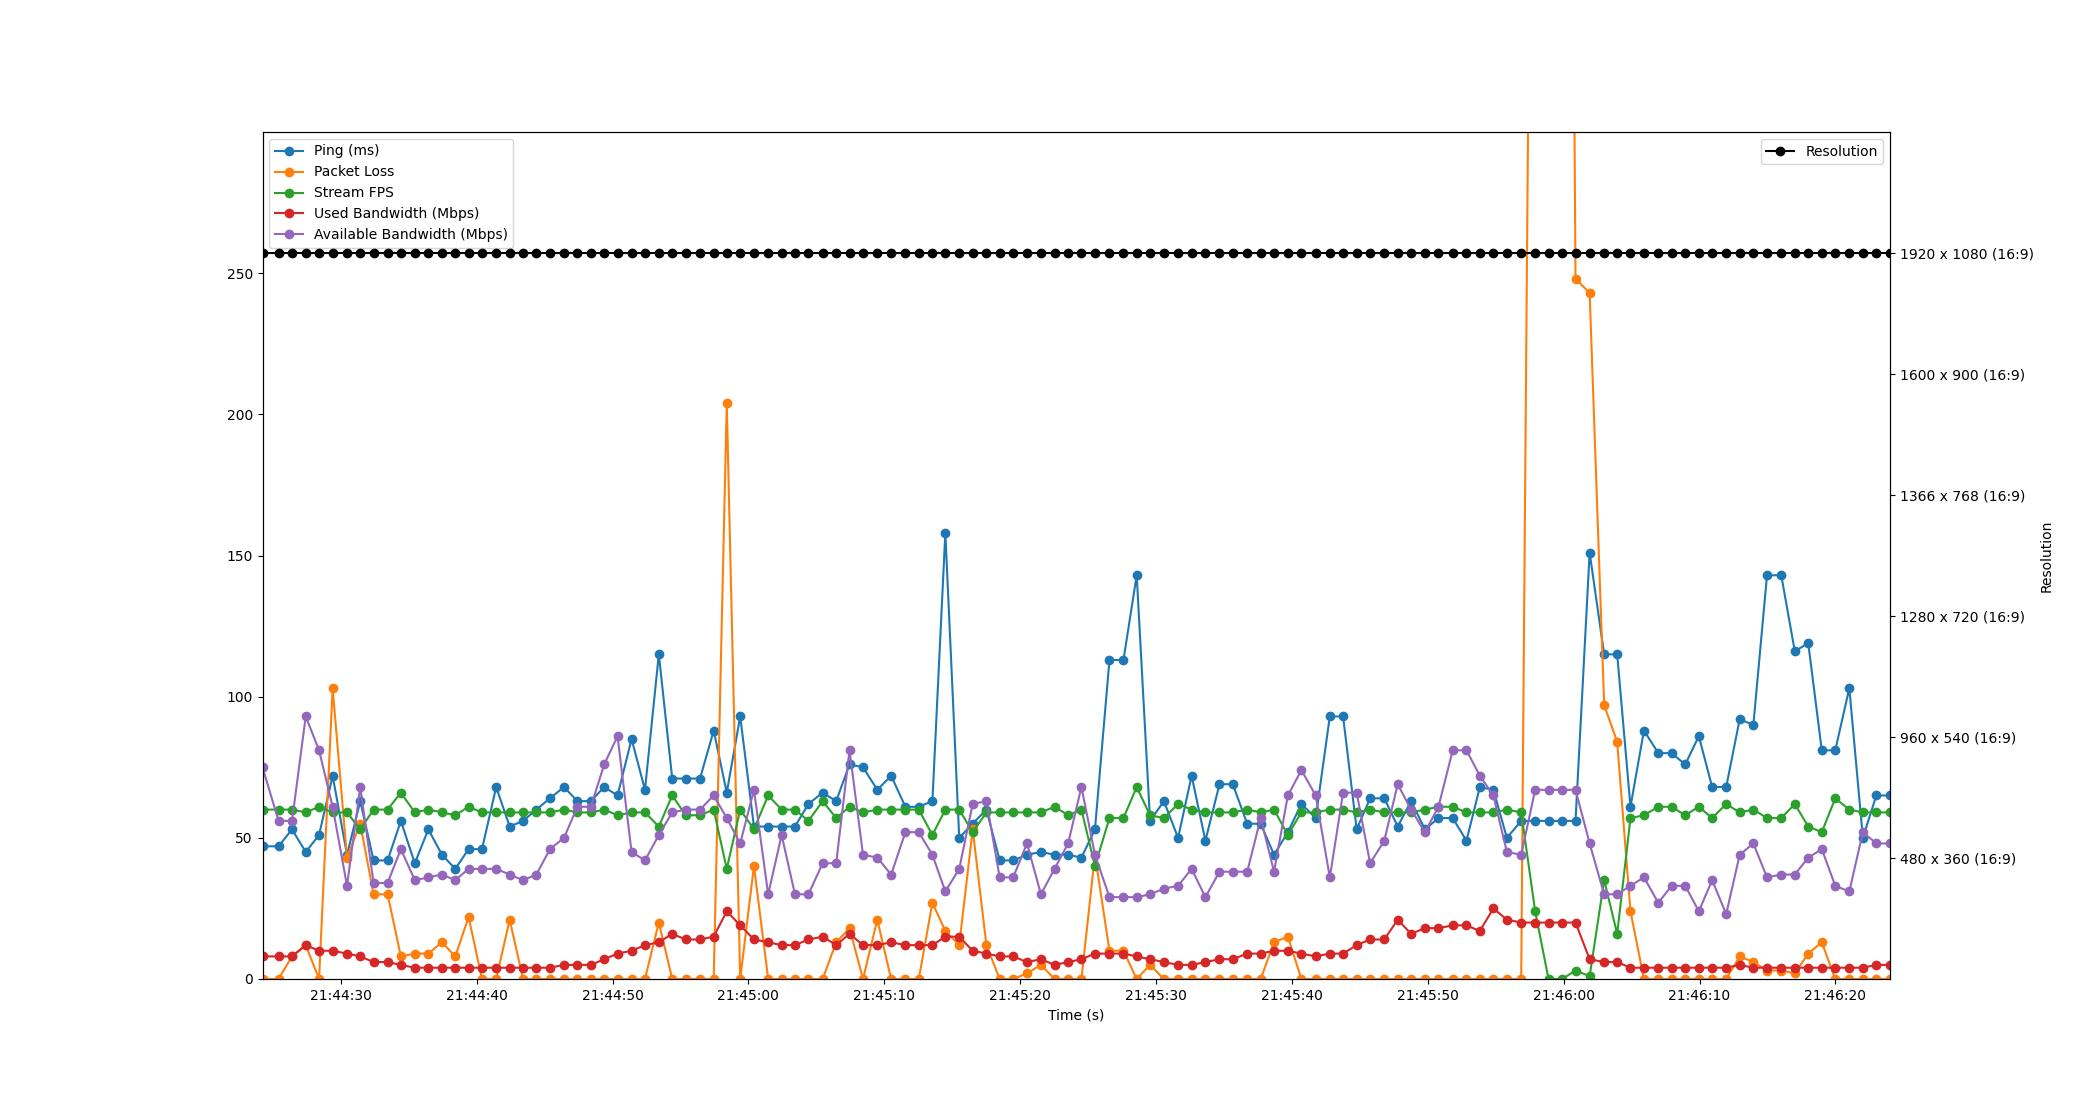

The file beside this chart, header and first rows:
Time, Timestamp, Ping, Packet Loss, Stream FPS, Used Bandwidth, Resolution, Available Bandwidth
3.0994415283203125e-06, 2023-07-11 21:44:24.239107, 47, 0, 60, 8, 1920 x 1080 (16:9), 75
1.183, 2023-07-11 21:44:25.422515, 47, 0, 60, 8, 1920 x 1080 (16:9), 56
2.171, 2023-07-11 21:44:26.410144, 53, 8, 60, 8, 1920 x 1080 (16:9), 56
3.182, 2023-07-11 21:44:27.420722, 45, 12, 59, 12, 1920 x 1080 (16:9), 93
4.163, 2023-07-11 21:44:28.402024, 51, 0, 61, 10, 1920 x 1080 (16:9), 81
5.162, 2023-07-11 21:44:29.400964, 72, 103, 59, 10, 1920 x 1080 (16:9), 61
6.221, 2023-07-11 21:44:30.459916, 44, 43, 59, 9, 1920 x 1080 (16:9), 33
7.195, 2023-07-11 21:44:31.433781, 63, 55, 53, 8, 1920 x 1080 (16:9), 68
8.174, 2023-07-11 21:44:32.413248, 42, 30, 60, 6, 1920 x 1080 (16:9), 34
9.208, 2023-07-11 21:44:33.447172, 42, 30, 60, 6, 1920 x 1080 (16:9), 34
10.18, 2023-07-11 21:44:34.421316, 56, 8, 66, 5, 1920 x 1080 (16:9), 46
11.21, 2023-07-11 21:44:35.448129, 41, 9, 59, 4, 1920 x 1080 (16:9), 35
12.2, 2023-07-11 21:44:36.443054, 53, 9, 60, 4, 1920 x 1080 (16:9), 36
13.21, 2023-07-11 21:44:37.450814, 44, 13, 59, 4, 1920 x 1080 (16:9), 37
14.19, 2023-07-11 21:44:38.427065, 39, 8, 58, 4, 1920 x 1080 (16:9), 35
15.17, 2023-07-11 21:44:39.406986, 46, 22, 61, 4, 1920 x 1080 (16:9), 39
16.15, 2023-07-11 21:44:40.392397, 46, 0, 59, 4, 1920 x 1080 (16:9), 39
17.2, 2023-07-11 21:44:41.438281, 68, 0, 59, 4, 1920 x 1080 (16:9), 39
18.19, 2023-07-11 21:44:42.429235, 54, 21, 59, 4, 1920 x 1080 (16:9), 37
19.18, 2023-07-11 21:44:43.414510, 56, 0, 59, 4, 1920 x 1080 (16:9), 35
20.15, 2023-07-11 21:44:44.391057, 60, 0, 59, 4, 1920 x 1080 (16:9), 37
21.16, 2023-07-11 21:44:45.394540, 64, 0, 59, 4, 1920 x 1080 (16:9), 46
22.19, 2023-07-11 21:44:46.429236, 68, 0, 60, 5, 1920 x 1080 (16:9), 50
23.17, 2023-07-11 21:44:47.413109, 63, 0, 59, 5, 1920 x 1080 (16:9), 61
24.17, 2023-07-11 21:44:48.406536, 63, 0, 59, 5, 1920 x 1080 (16:9), 61
25.15, 2023-07-11 21:44:49.387040, 68, 0, 60, 7, 1920 x 1080 (16:9), 76
26.13, 2023-07-11 21:44:50.369002, 65, 0, 58, 9, 1920 x 1080 (16:9), 86
27.16, 2023-07-11 21:44:51.403061, 85, 0, 59, 10, 1920 x 1080 (16:9), 45
28.15, 2023-07-11 21:44:52.387947, 67, 0, 59, 12, 1920 x 1080 (16:9), 42
29.17, 2023-07-11 21:44:53.406483, 115, 20, 54, 13, 1920 x 1080 (16:9), 51
30.16, 2023-07-11 21:44:54.394363, 71, 0, 65, 16, 1920 x 1080 (16:9), 59
31.15, 2023-07-11 21:44:55.384979, 71, 0, 58, 14, 1920 x 1080 (16:9), 60
32.2, 2023-07-11 21:44:56.440090, 71, 0, 58, 14, 1920 x 1080 (16:9), 60
33.21, 2023-07-11 21:44:57.445430, 88, 0, 60, 15, 1920 x 1080 (16:9), 65
34.17, 2023-07-11 21:44:58.407028, 66, 204, 39, 24, 1920 x 1080 (16:9), 57
35.16, 2023-07-11 21:44:59.396547, 93, 0, 60, 19, 1920 x 1080 (16:9), 48
36.17, 2023-07-11 21:45:00.407982, 54, 40, 53, 14, 1920 x 1080 (16:9), 67
37.22, 2023-07-11 21:45:01.455093, 54, 0, 65, 13, 1920 x 1080 (16:9), 30
38.21, 2023-07-11 21:45:02.445668, 54, 0, 60, 12, 1920 x 1080 (16:9), 51
39.19, 2023-07-11 21:45:03.425034, 54, 0, 60, 12, 1920 x 1080 (16:9), 30
40.18, 2023-07-11 21:45:04.417754, 62, 0, 56, 14, 1920 x 1080 (16:9), 30
41.23, 2023-07-11 21:45:05.465899, 66, 0, 63, 15, 1920 x 1080 (16:9), 41
42.22, 2023-07-11 21:45:06.459051, 63, 13, 57, 12, 1920 x 1080 (16:9), 41
43.2, 2023-07-11 21:45:07.442661, 76, 18, 61, 16, 1920 x 1080 (16:9), 81
44.2, 2023-07-11 21:45:08.435068, 75, 0, 59, 12, 1920 x 1080 (16:9), 44
45.25, 2023-07-11 21:45:09.487055, 67, 21, 60, 12, 1920 x 1080 (16:9), 43
46.27, 2023-07-11 21:45:10.505098, 72, 0, 60, 13, 1920 x 1080 (16:9), 37
47.31, 2023-07-11 21:45:11.553769, 61, 0, 60, 12, 1920 x 1080 (16:9), 52
48.3, 2023-07-11 21:45:12.539038, 61, 0, 60, 12, 1920 x 1080 (16:9), 52
49.3, 2023-07-11 21:45:13.541196, 63, 27, 51, 12, 1920 x 1080 (16:9), 44
50.25, 2023-07-11 21:45:14.493863, 158, 17, 60, 15, 1920 x 1080 (16:9), 31
51.28, 2023-07-11 21:45:15.516028, 50, 12, 60, 15, 1920 x 1080 (16:9), 39
52.27, 2023-07-11 21:45:16.506448, 55, 53, 52, 10, 1920 x 1080 (16:9), 62
53.28, 2023-07-11 21:45:17.516827, 60, 12, 59, 9, 1920 x 1080 (16:9), 63
54.26, 2023-07-11 21:45:18.494460, 42, 0, 59, 8, 1920 x 1080 (16:9), 36
55.25, 2023-07-11 21:45:19.487035, 42, 0, 59, 8, 1920 x 1080 (16:9), 36
56.26, 2023-07-11 21:45:20.503083, 44, 2, 59, 6, 1920 x 1080 (16:9), 48
57.29, 2023-07-11 21:45:21.531086, 45, 5, 59, 7, 1920 x 1080 (16:9), 30
58.29, 2023-07-11 21:45:22.529081, 44, 0, 61, 5, 1920 x 1080 (16:9), 39
59.29, 2023-07-11 21:45:23.530697, 44, 0, 58, 6, 1920 x 1080 (16:9), 48
... 60 more rows
